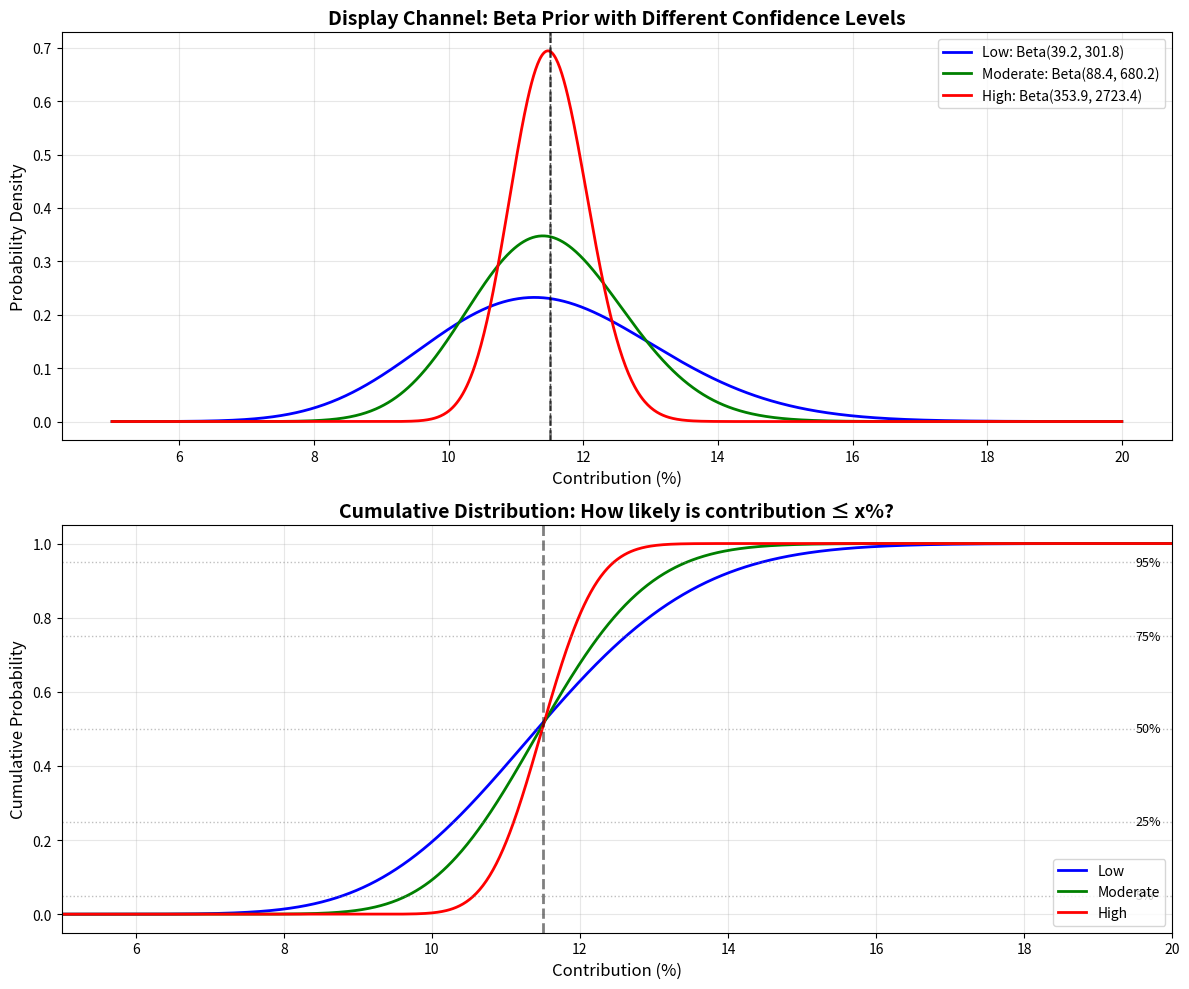

Recreate this plot in Python. (Note: this script raises an exception after producing the figure.)
"""Visualize Beta distribution priors for contribution."""
import numpy as np
import matplotlib.pyplot as plt
from scipy import stats

# Display channel: 11.5% with different confidence levels
mean = 0.115

confidence_configs = {
    'Low': (39.22, 301.81, 'blue'),
    'Moderate': (88.38, 680.18, 'green'),
    'High': (353.88, 2723.38, 'red'),
}

# Create figure
fig, axes = plt.subplots(2, 1, figsize=(12, 10))

# Plot 1: Probability density functions
ax1 = axes[0]
x = np.linspace(0.05, 0.20, 1000)

for name, (alpha, beta, color) in confidence_configs.items():
    dist = stats.beta(alpha, beta)
    pdf = dist.pdf(x)
    ax1.plot(x * 100, pdf / 100, label=f'{name}: Beta({alpha:.1f}, {beta:.1f})',
             color=color, linewidth=2)

    # Mark mean
    ax1.axvline(mean * 100, color='black', linestyle='--', alpha=0.3, linewidth=1)

ax1.set_xlabel('Contribution (%)', fontsize=12)
ax1.set_ylabel('Probability Density', fontsize=12)
ax1.set_title('Display Channel: Beta Prior with Different Confidence Levels', fontsize=14, fontweight='bold')
ax1.legend(fontsize=10)
ax1.grid(True, alpha=0.3)
ax1.axvline(11.5, color='black', linestyle='--', label='Mean = 11.5%', linewidth=2, alpha=0.5)

# Plot 2: Cumulative distribution functions (easier to read percentiles)
ax2 = axes[1]

for name, (alpha, beta, color) in confidence_configs.items():
    dist = stats.beta(alpha, beta)
    cdf = dist.cdf(x)
    ax2.plot(x * 100, cdf, label=f'{name}', color=color, linewidth=2)

# Add reference lines for key percentiles
percentile_lines = [0.05, 0.25, 0.5, 0.75, 0.95]
percentile_labels = ['5%', '25%', '50%', '75%', '95%']
for p, label in zip(percentile_lines, percentile_labels):
    ax2.axhline(p, color='gray', linestyle=':', alpha=0.5, linewidth=1)
    ax2.text(19.5, p, label, fontsize=9, va='center')

ax2.axvline(11.5, color='black', linestyle='--', linewidth=2, alpha=0.5)
ax2.set_xlabel('Contribution (%)', fontsize=12)
ax2.set_ylabel('Cumulative Probability', fontsize=12)
ax2.set_title('Cumulative Distribution: How likely is contribution ≤ x%?', fontsize=14, fontweight='bold')
ax2.legend(fontsize=10, loc='lower right')
ax2.grid(True, alpha=0.3)
ax2.set_xlim(5, 20)

plt.tight_layout()
plt.savefig('/Users/mariappan.subramanian/Documents/repo/forked/meridian/meridian/model/beta_prior_visualization.png', dpi=150)
print("✓ Visualization saved to: meridian/model/beta_prior_visualization.png")

# Print summary table
print("\n" + "=" * 80)
print("SUMMARY: Display Channel (Mean = 11.5%)")
print("=" * 80)
print(f"\n{'Confidence':<12} {'α':<10} {'β':<10} {'Std':<8} {'90% CI':<20} {'Range'}")
print("-" * 80)

for name, (alpha, beta, color) in confidence_configs.items():
    dist = stats.beta(alpha, beta)
    std = dist.std() * 100
    p5 = dist.ppf(0.05) * 100
    p95 = dist.ppf(0.95) * 100
    range_val = p95 - p5

    print(f"{name:<12} {alpha:<10.2f} {beta:<10.2f} {std:<8.2f} "
          f"[{p5:5.2f}%, {p95:5.2f}%]   {range_val:5.2f}%")

print("\n" + "=" * 80)
print("INTERPRETATION")
print("=" * 80)
print("""
• LOW confidence: Wide range [8.80%, 14.46%] - lets data override prior
  → Use when you're uncertain about the 11.5% estimate

• MODERATE confidence: Balanced [9.67%, 13.45%] - reasonable flexibility
  → Use when 11.5% is your best estimate but data can adjust it

• HIGH confidence: Tight range [10.57%, 12.46%] - strongly anchors near 11.5%
  → Use when you're very confident in the 11.5% estimate

The model will update these priors based on observed data during MCMC sampling.
""")
